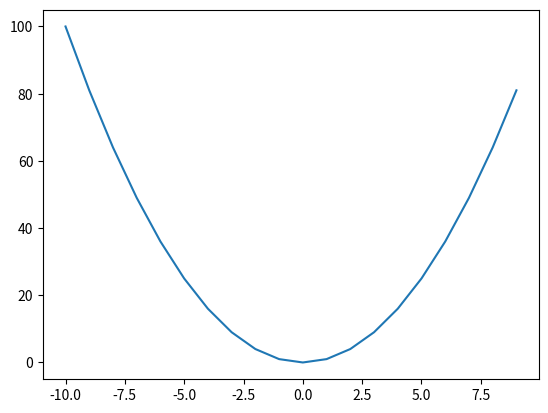

Write the Python code that produced this figure.
#!/usr/bin/env python3
# -*- coding: utf-8 -*-
"""
Created on Wed Aug  3 14:53:26 2022

[redacted]
"""
#%% CODE TAGS - sempre em letra maiúscula
# vá em Source > Show todo list

#TODO : coisas a se fazer.
#FIXME : funciona, melhora, caso particular de TODO.
#XXX : possíveis falhas.
#BUG : tem um problema!
#OPTMIZE : otimizar.
#!!! : alerta!
#??? : dúvida.
#HACK : parte do código não está bem escrita mas funciona.

#%%
import matplotlib.pyplot as plt
import math

def quadrado(x):
    """Retorna uma tupla com os quadrados de x"""
    y = []
    
    for elemento in x:
        b = elemento**2
        y.append (b)
        
    return tuple(y)


x = list(range(-10,10))
y = quadrado(x)

plt.plot(x,y)
